Run: headless pygame with SDL's dummy video driver; simulated clock (each Clock.tick advances the game by its frame time, no real sleeping); random seed 0; keys injected as events and as key.get_pressed() state; no mouse input.
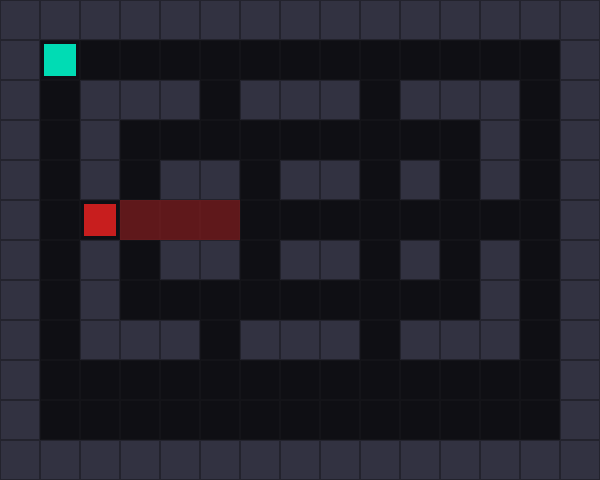
Frame 1 of 4 · flips 1–60 · no input
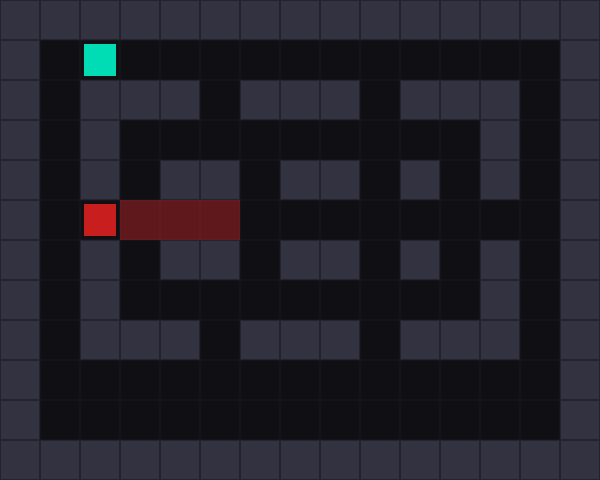
Frame 2 of 4 · flips 61–180 · tapped SPACE, RETURN · held RIGHT (→), D
Frame 3 of 4 · flips 181–300 · held DOWN (↓), S · screen unchanged from frame 2, image omitted
Frame 4 of 4 · flips 301–420 · held LEFT (←), A, UP (↑), W · screen same as frame 1, image omitted

The pygame program that drew these frames:

import pygame
from pygame.locals import QUIT, KEYDOWN, K_UP, K_DOWN, K_LEFT, K_RIGHT

pygame.init()

TAMANO_CASILLA = 40
FILAS, COLUMNAS = 12, 15  # Ventana de 600x480 píxeles
pantalla = pygame.display.set_mode((COLUMNAS * TAMANO_CASILLA, FILAS * TAMANO_CASILLA))
pygame.display.set_caption("Malgara - Enemigos en Patrulla y Visión Dinámica")

# Mapa Base: 1 = Pared, 0 = Suelo libre
MAPA_BASE = [
    [1, 1, 1, 1, 1, 1, 1, 1, 1, 1, 1, 1, 1, 1, 1],
    [1, 0, 0, 0, 0, 0, 0, 0, 0, 0, 0, 0, 0, 0, 1],
    [1, 0, 1, 1, 1, 0, 1, 1, 1, 0, 1, 1, 1, 0, 1],
    [1, 0, 1, 0, 0, 0, 0, 0, 0, 0, 0, 0, 1, 0, 1],
    [1, 0, 1, 0, 1, 1, 0, 1, 1, 0, 1, 0, 1, 0, 1],
    [1, 0, 0, 0, 0, 0, 0, 0, 0, 0, 0, 0, 0, 0, 1],
    [1, 0, 1, 0, 1, 1, 0, 1, 1, 0, 1, 0, 1, 0, 1],
    [1, 0, 1, 0, 0, 0, 0, 0, 0, 0, 0, 0, 1, 0, 1],
    [1, 0, 1, 1, 1, 0, 1, 1, 1, 0, 1, 1, 1, 0, 1],
    [1, 0, 0, 0, 0, 0, 0, 0, 0, 0, 0, 0, 0, 0, 1],
    [1, 0, 0, 0, 0, 0, 0, 0, 0, 0, 0, 0, 0, 0, 1],
    [1, 1, 1, 1, 1, 1, 1, 1, 1, 1, 1, 1, 1, 1, 1]
]

mateo_x, mateo_y = 1, 1

# --- CLASE PARA MANEJAR ENEMIGOS ---
class Enemigo:
    def __init__(self, ruta, direccion_inicial):
        self.ruta = ruta  # Lista de coordenadas por las que camina: [(x1,y1), (x2,y2)...]
        self.indice_ruta = 0
        self.x, self.y = self.ruta[0]
        self.direccion = direccion_inicial  # "DERECHA", "IZQUIERDA", "ARRIBA", "ABAJO"
        self.rango_vision = 3  # Cuántas casillas al frente alcanza a ver

    def mover(self):
        # Avanzar al siguiente punto de la ruta
        self.indice_ruta = (self.indice_ruta + 1) % len(self.ruta)
        siguiente_x, siguiente_y = self.ruta[self.indice_ruta]

        # Actualizar dirección según hacia dónde camina
        if siguiente_x > self.x: self.direccion = "DERECHA"
        elif siguiente_x < self.x: self.direccion = "IZQUIERDA"
        elif siguiente_y > self.y: self.direccion = "ABAJO"
        elif siguiente_y < self.y: self.direccion = "ARRIBA"

        self.x, self.y = siguiente_x, siguiente_y

    def obtener_casillas_vision(self):
        """Calcula las casillas que está mirando en tiempo real"""
        casillas_vistas = []
        for i in range(1, self.rango_vision + 1):
            vx, vy = self.x, self.y
            if self.direccion == "DERECHA":   vx += i
            elif self.direccion == "IZQUIERDA": vx -= i
            elif self.direccion == "ABAJO":    vy += i
            elif self.direccion == "ARRIBA":   vy -= i
            
            # Si choca con una pared (1), la visión no traspasa el muro
            if 0 <= vy < FILAS and 0 <= vx < COLUMNAS:
                if MAPA_BASE[vy][vx] == 1:
                    break
                casillas_vistas.append((vx, vy))
        return casillas_vistas

# Crear un habitante/guardia de Malgara con su ruta de patrulla
# Ejemplo: Camina de (2,5) a (12,5) y de regreso
ruta_enemigo = [(col, 5) for col in range(2, 13)] + [(col, 5) for col in range(11, 2, -1)]
guardia = Enemigo(ruta_enemigo, "DERECHA")

# Evento de temporizador para mover al enemigo cada 400 milisegundos
EVENTO_MOVER_ENEMIGO = pygame.USEREVENT + 1
pygame.time.set_timer(EVENTO_MOVER_ENEMIGO, 400)

reloj = pygame.time.Clock()
ejecutando = True

while ejecutando:
    reloj.tick(30)

    for evento in pygame.event.get():
        if evento.type == QUIT:
            ejecutando = False
            
        elif evento.type == EVENTO_MOVER_ENEMIGO:
            guardia.mover()
            
        elif evento.type == KEYDOWN:
            nx, ny = mateo_x, mateo_y
            if evento.key == K_UP:    ny -= 1
            if evento.key == K_DOWN:  ny += 1
            if evento.key == K_LEFT:  nx -= 1
            if evento.key == K_RIGHT: nx += 1
            
            if MAPA_BASE[ny][nx] != 1:
                mateo_x, mateo_y = nx, ny

    # Comprobar si Mateo fue visto por el guardia
    vision_guardia = guardia.obtener_casillas_vision()
    if (mateo_x, mateo_y) in vision_guardia or (mateo_x, mateo_y) == (guardia.x, guardia.y):
        print("🚨 ¡TE VIERON! Mateo entró en el campo de visión del habitante.")

    # --- RENDERIZADO ---
    pantalla.fill((15, 15, 20))

    # 1. Dibujar el Mapa Base
    for fila in range(FILAS):
        for col in range(COLUMNAS):
            rect = (col * TAMANO_CASILLA, fila * TAMANO_CASILLA, TAMANO_CASILLA, TAMANO_CASILLA)
            if MAPA_BASE[fila][col] == 1:
                pygame.draw.rect(pantalla, (50, 50, 65), rect)
                pygame.draw.rect(pantalla, (35, 35, 45), rect, 1)
            else:
                pygame.draw.rect(pantalla, (20, 20, 25), rect, 1)

    # 2. Dibujar el Campo de Visión del Enemigo (Rojo traslúcido)
    for (vx, vy) in vision_guardia:
        rect_vis = (vx * TAMANO_CASILLA, vy * TAMANO_CASILLA, TAMANO_CASILLA, TAMANO_CASILLA)
        s = pygame.Surface((TAMANO_CASILLA, TAMANO_CASILLA))
        s.set_alpha(100)  # Transparencia
        s.fill((220, 40, 40))
        pantalla.blit(s, rect_vis)

    # 3. Dibujar al Guardia (Cuadro rojo fuerte)
    rect_guardia = (guardia.x * TAMANO_CASILLA + 4, guardia.y * TAMANO_CASILLA + 4, TAMANO_CASILLA - 8, TAMANO_CASILLA - 8)
    pygame.draw.rect(pantalla, (200, 30, 30), rect_guardia)

    # 4. Dibujar a Mateo (Cuadro cian)
    rect_mateo = (mateo_x * TAMANO_CASILLA + 4, mateo_y * TAMANO_CASILLA + 4, TAMANO_CASILLA - 8, TAMANO_CASILLA - 8)
    pygame.draw.rect(pantalla, (0, 220, 180), rect_mateo)

    pygame.display.flip()

pygame.quit()
